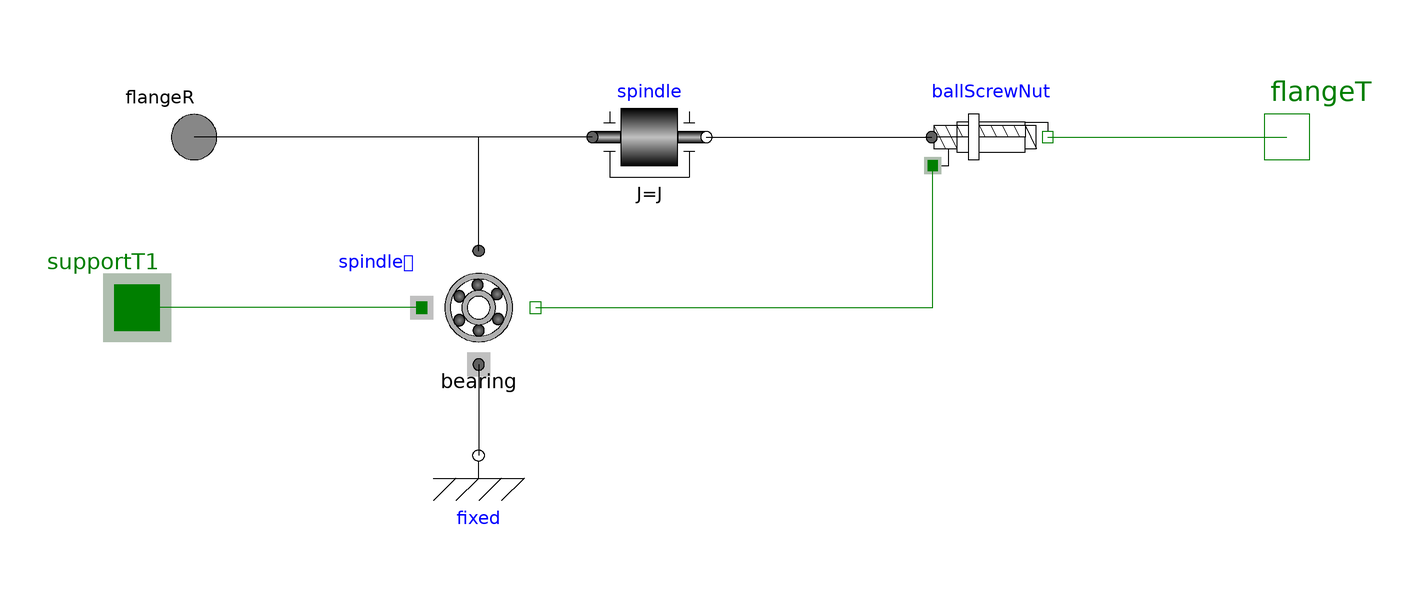

The Modelica model whose source follows is shown above as a component diagram (icons at their Placement, wires along their Line points).

model BallScrewDrive
        "Model of a ball screw drive according to Gross, Hamann and Wiegärtner (2006). Can be parameterized by typical supplier data such as from A. Mannesmann"
        parameter SI.Diameter d(displayUnit = "mm")
          "Nominal diameter of spindle"                                           annotation(Dialog(group = "Geometric data"));
        parameter SI.Length P(displayUnit = "mm") "Pitch of spindle" annotation(Dialog(group = "Geometric data"));
        parameter SI.Length l_S = 1 "Length of spindle" annotation(Dialog(group = "Geometric data"));
        parameter SI.Length l_S_u = 0.9 * l_S "Unsupported length of spindle" annotation(Dialog(group = "Geometric data", tab = "Calculated"));
        parameter SI.Density density = 7900 "Density of spindle material" annotation(Dialog(group = "Physical data"));
        parameter Modelica.SIunits.Mass m = (d / 2) ^ 2 * Constants.pi * l_S * density
          "Mass of Spindle"                                                                              annotation(Dialog(group = "Physical data", tab = "Calculated"));
        parameter SI.Conversions.NonSIunits.Angle_deg phi = SI.Conversions.to_deg(atan(P / (Constants.pi * d)))
          "Angle of lead"                                                                                                     annotation(Dialog(group = "Geometric data", tab = "Calculated"));
        parameter SI.Conversions.NonSIunits.Angle_deg rho = 0.2
          "Angle of friction"                                                       annotation(Dialog(group = "Geometric data"));
        parameter Real eta = tan(SI.Conversions.from_deg(phi)) / tan(SI.Conversions.from_deg(phi + rho))
          "Value of efficiency of nut"                                                                                                annotation(Dialog(group = "Physical data", tab = "Calculated"));
        parameter SI.MomentOfInertia J = 0.5 * m * d ^ 2 / 4
          "Moment of inertia of the spindle"                                                    annotation(Dialog(group = "Physical data", tab = "Calculated"));
        parameter SI.Force C_am = 50000 "Dynamic load rating of nut" annotation(Dialog(group = "Engineering data"));
        parameter SI.Force C_0am = 80000 "Static load rating of nut" annotation(Dialog(group = "Engineering data"));
        parameter Real preload_factor = 0.07
          "Preload of factor for nut. preload_factor = F_pr/C_am"                                    annotation(Dialog(group = "Engineering data"));
        parameter SI.TranslationalSpringConstant R_nu = 0.5 * 10 ^ 9
          "Nut rigidity on nut flange"                                                            annotation(Dialog(group = "Physical data"));
        parameter SI.TranslationalSpringConstant R_S = 0.09 * 10 ^ 9
          "Spindle rod rigidity per m"                                                            annotation(Dialog(group = "Physical data"));
        parameter SI.TranslationalSpringConstant R_ax = 1 / (1 / R_nu + l_S_u / one_meter / (R_S * k))
          "Axial rigidity"                                                                                              annotation(Dialog(group = "Physical data", tab = "Calculated"));
        parameter Real mu = 0.006 "Friction coefficient of bearing" annotation(Dialog(group = "Physical data"));
        parameter SI.Force F_pr_Bearing = 0 "Preload force of bearing" annotation(Dialog(group = "Engineering data"));
        parameter SI.Diameter d_B = 1.6 * d "Diameter of bearing" annotation(Dialog(group = "Engineering data", tab = "Calculated"));
        parameter BearingConfiguration bearingConfiguration = BearingConfiguration.fixed_supported
          "Bearing method of spindle"                                                                                          annotation(Dialog(group = "Engineering data"), Evaluate = true, choices(choice = LinearActuators.BallScrew.BearingConfiguration.fixed_free
              "fixed-free, k_L = 34.9e3 m/min",                                                                                                    choice = LinearActuators.BallScrew.BearingConfiguration.supported_supported
              "supported-supported, k_L = 108e3 m/min",                                                                                                    choice = LinearActuators.BallScrew.BearingConfiguration.fixed_supported
              "fixed-supported, k_L = 168e3 m/min",                                                                                                    choice = LinearActuators.BallScrew.BearingConfiguration.fixed_fixed
              "fixed-fixed, k_L = 242e3 m/min"));
        parameter SI.Force F_pr = preload_factor * C_am "Preload force of nut" annotation(Dialog(group = "Engineering data", tab = "Calculated"));
        parameter SI.Mass m_ref = 1000 "Reference mass for eigenfrequency" annotation(Dialog(group = "Engineering data"));
        parameter SI.Frequency f_bs = 1 / (2 * Constants.pi) * sqrt(R_ax / m_ref)
          "Eigenfrequncy of ball screw"                                                                         annotation(Dialog(group = "Engineering data", tab = "Calculated"));
        parameter SI.Frequency f_min = 50
          "Minimum eigenfrequncy of ball screw and spindle. Constraint f_bs > f_min"
                                                                                                              annotation(Dialog(group = "Limiting data"));
        parameter SI.Conversions.NonSIunits.AngularVelocity_rpm n_krit = k_L * d / l_S_u ^ 2
          "critcial rotational speed of spindle"                                                                                    annotation(Dialog(group = "Engineering data", tab = "Calculated"));
        parameter SI.Conversions.NonSIunits.Time_hour L_h_min = 10000
          "Minimum life expectancy of nut"                                                             annotation(Dialog(group = "Limiting data"));
        parameter Real DN_perm(unit = "mm.min-1") = 160000
          "Permissible DN value of nut (diamater*max_speed)"                                                  annotation(Dialog(group = "Limiting data"));
        parameter SI.Force F_b = k_buckling * d ^ 4 / l_S_u ^ 2
          "Buckling force"                                                       annotation(Dialog(group = "Engineering data", tab = "Calculated"));
        constant SI.Length one_meter = 1;
        parameter Real S_n_krit = 1.25 "Safety factor for n_krit" annotation(Dialog(tab = "Safety factors"));
        parameter Real S_F_b = 2 "Safety factor for buckling" annotation(Dialog(tab = "Safety factors"));
        parameter Real S_C_0am = 3 "Safety factor for static load rate" annotation(Dialog(tab = "Safety factors"));
        SI.Frequency con_f "Constraint for eigenfrequncy of axis";
        SI.Conversions.NonSIunits.Time_hour con_L_h
          "Constraint for life expectancy. The value at t_end is relevant when simulation terminates.";
        SI.Force con_F_pr "Constraint for preload";
        SI.Conversions.NonSIunits.AngularVelocity_rpm con_n_krit
          "Constraint for critcal speed";
        Real con_DN(unit = "mm.min-1");
        SI.Force con_F_b "Constraint for buckling force";
        SI.Force con_C_0am "Constraint for static load rating";
        Real util_f;
        Real util_L_h;
        Real util_F_pr;
        Real util_n_krit;
        Real util_DN;
        Real util_F_b;
        Real util_C_0am;
      protected
        parameter Integer n_Bearing_ax = if bearingConfiguration == BearingConfiguration.supported_supported or bearingConfiguration == BearingConfiguration.fixed_fixed then 2 else 1
          "number of bearing with axial load";
        parameter Integer k = if bearingConfiguration == BearingConfiguration.supported_supported or bearingConfiguration == BearingConfiguration.fixed_fixed then 4 else 1;
        parameter Real k_L(unit = "m.min-1") = if bearingConfiguration == BearingConfiguration.supported_supported then 108 * 10 ^ 3 else if bearingConfiguration == BearingConfiguration.fixed_supported then 168 * 10 ^ 3 else if bearingConfiguration == BearingConfiguration.fixed_fixed then 242 * 10 ^ 3 else 34.9 * 10 ^ 3;
        parameter Real k_buckling(unit = "N/m2") = if bearingConfiguration == BearingConfiguration.supported_supported then 5.6 * 10 ^ 10 else if bearingConfiguration == BearingConfiguration.fixed_supported then 11.2 * 10 ^ 10 else if bearingConfiguration == BearingConfiguration.fixed_fixed then 22.4 * 10 ^ 10 else 1.4 * 10 ^ 10;
      public
        BallScrewNut ballScrewNut(eta = eta, P = P, C_am = C_am, F_pr = F_pr) annotation(Placement(transformation(extent = {{40, -10}, {60, 10}})));
        Modelica.Mechanics.Translational.Interfaces.Flange_b flangeT
          "(right) driven flange (flange axis directed out of cut plane)"                                                            annotation(Placement(transformation(extent = {{92, -10}, {112, 10}}), iconTransformation(extent = {{92, -10}, {112, 10}})));
        Modelica.Mechanics.Rotational.Interfaces.Flange_a flangeR
          "Left flange of shaft"                                                         annotation(Placement(transformation(extent = {{-100, -10}, {-80, 10}}), iconTransformation(extent = {{-100, -10}, {-80, 10}})));
        Modelica.Mechanics.Rotational.Components.Inertia spindle(J = J) annotation(Placement(transformation(extent = {{-20, -10}, {0, 10}})));
        RotationalComponents.BasicComponents.Bearing bearing(mu = mu * n_Bearing_ax, d = d_B, F_pr = F_pr_Bearing) annotation(Placement(transformation(extent = {{-50, -40}, {-30, -20}})));
        Modelica.Mechanics.Rotational.Components.Fixed fixed annotation(Placement(transformation(extent = {{-10, -10}, {10, 10}}, rotation = 0, origin = {-40, -56})));
        Modelica.Mechanics.Translational.Interfaces.Support supportT1
          "Translational support/housing of component"                                                             annotation(Placement(transformation(extent = {{-110, -40}, {-90, -20}}), iconTransformation(extent = {{-112, -80}, {-92, -60}})));
      initial equation
        util_f = 0;
        util_L_h = 0;
        util_F_pr = 0;
        util_n_krit = 0;
        util_DN = 0;
        util_F_b = 0;
        util_C_0am = 0;
      equation
        con_f = f_min - f_bs;
        con_L_h = L_h_min - ballScrewNut.nominalLifeRating.y;
        con_F_pr = ballScrewNut.force_absMax.y - 2 ^ (3 / 2) * F_pr;
        con_n_krit = S_n_krit * ballScrewNut.speed_absMax.y - n_krit;
        con_DN = ballScrewNut.speed_absMax.y * (d * 1000) - DN_perm;
        con_F_b = S_F_b * ballScrewNut.force_absMax.y - F_b;
        con_C_0am = S_C_0am * ballScrewNut.force_absMax.y - C_0am;
        connect(ballScrewNut.flangeT, flangeT) annotation(Line(points = {{60, 0}, {102, 0}}, color = {0, 127, 0}, smooth = Smooth.None));
        connect(spindle.flange_b, ballScrewNut.flangeR) annotation(Line(points = {{0, 0}, {39.6, 0}}, color = {0, 0, 0}, smooth = Smooth.None));
        connect(spindle.flange_a, flangeR) annotation(Line(points = {{-20, 0}, {-90, 0}}, color = {0, 0, 0}, smooth = Smooth.None));
        connect(bearing.flange, flangeR) annotation(Line(points = {{-40, -20}, {-40, 0}, {-90, 0}}, color = {0, 0, 0}, smooth = Smooth.None));
        connect(bearing.support, fixed.flange) annotation(Line(points = {{-40, -40}, {-40, -56}}, color = {0, 0, 0}, smooth = Smooth.None));
        connect(bearing.flange_b, ballScrewNut.supportT1) annotation(Line(points = {{-30, -30}, {39.8, -30}, {39.8, -5}}, color = {0, 127, 0}, smooth = Smooth.None));
        connect(flangeT, flangeT) annotation(Line(points = {{102, 0}, {102, 0}}, color = {0, 127, 0}, smooth = Smooth.None));
        connect(bearing.flange_a, supportT1) annotation(Line(points = {{-50, -30}, {-100, -30}}, color = {0, 127, 0}, smooth = Smooth.None));
        when terminal() then
          util_f = f_min / f_bs;
          util_L_h = L_h_min / ballScrewNut.nominalLifeRating.y;
          util_F_pr = ballScrewNut.force_absMax.y / (2 ^ (3 / 2) * F_pr);
          util_n_krit = S_n_krit * ballScrewNut.speed_absMax.y / n_krit;
          util_DN = ballScrewNut.speed_absMax.y * (d * 1000) / DN_perm;
          util_F_b = S_F_b * ballScrewNut.force_absMax.y / F_b;
          util_C_0am = S_C_0am * ballScrewNut.force_absMax.y / C_0am;
        end when;
        annotation(Icon(coordinateSystem(preserveAspectRatio = false, extent = {{-100, -100}, {100, 100}}), graphics={  Text(extent = {{-150, 100}, {150, 60}}, textString = "%name", lineColor = {0, 0, 255}), Rectangle(extent = {{-90, 20}, {90, -20}}, lineColor = {0, 0, 0}, fillColor = {255, 255, 255},
                  fillPattern =                                                                                                   FillPattern.Solid), Line(points = {{-50, 20}, {-30, -20}}, color = {0, 0, 0}, smooth = Smooth.None), Line(points = {{-30, 20}, {-10, -20}}, color = {0, 0, 0}, smooth = Smooth.None), Line(points = {{-10, 20}, {10, -20}}, color = {0, 0, 0}, smooth = Smooth.None), Line(points = {{10, 20}, {30, -20}}, color = {0, 0, 0}, smooth = Smooth.None), Line(points = {{30, 20}, {50, -20}}, color = {0, 0, 0}, smooth = Smooth.None), Line(points = {{50, 20}, {70, -20}}, color = {0, 0, 0}, smooth = Smooth.None), Rectangle(extent = {{-32, 28}, {22, -28}}, lineColor = {0, 0, 0}, fillColor = {255, 255, 255},
                  fillPattern =                                                                                                   FillPattern.Solid), Rectangle(extent = {{-12, 40}, {8, -40}}, lineColor = {0, 0, 0}, fillColor = {255, 255, 255},
                  fillPattern =                                                                                                   FillPattern.Solid), Line(points = {{-70, 20}, {-50, -20}}, color = {0, 0, 0}, smooth = Smooth.None), Line(points = {{70, 20}, {90, -20}}, color = {0, 0, 0}, smooth = Smooth.None), Line(points = {{62, 36}, {8, 36}, {102, 36}, {102, 10}}, color = {0, 0, 0}, smooth = Smooth.None), Line(points = {{-90, 20}, {-70, -20}}, color = {0, 0, 0}, smooth = Smooth.None), Rectangle(extent = {{-86, 30}, {-66, 20}}, lineColor = {0, 0, 0}, fillColor = {255, 255, 255},
                  fillPattern =                                                                                                   FillPattern.Backward), Rectangle(extent = {{-86, -20}, {-66, -30}}, lineColor = {0, 0, 0}, fillColor = {255, 255, 255},
                  fillPattern =                                                                                                   FillPattern.Backward), Rectangle(extent = {{64, 30}, {84, 20}}, lineColor = {0, 0, 0}, fillColor = {255, 255, 255},
                  fillPattern =                                                                                                   FillPattern.Backward), Rectangle(extent = {{64, -20}, {84, -30}}, lineColor = {0, 0, 0}, fillColor = {255, 255, 255},
                  fillPattern =                                                                                                   FillPattern.Backward), Line(points = {{-76, -30}, {-76, -70}, {-96, -70}}, color = {0, 0, 0}, smooth = Smooth.None), Text(extent = {{-160, -50}, {160, -86}}, lineColor = {0, 0, 0}, textString = "P = %P")}), Diagram(coordinateSystem(preserveAspectRatio = false, extent = {{-100, -100}, {100, 100}}), graphics));
      end BallScrewDrive;